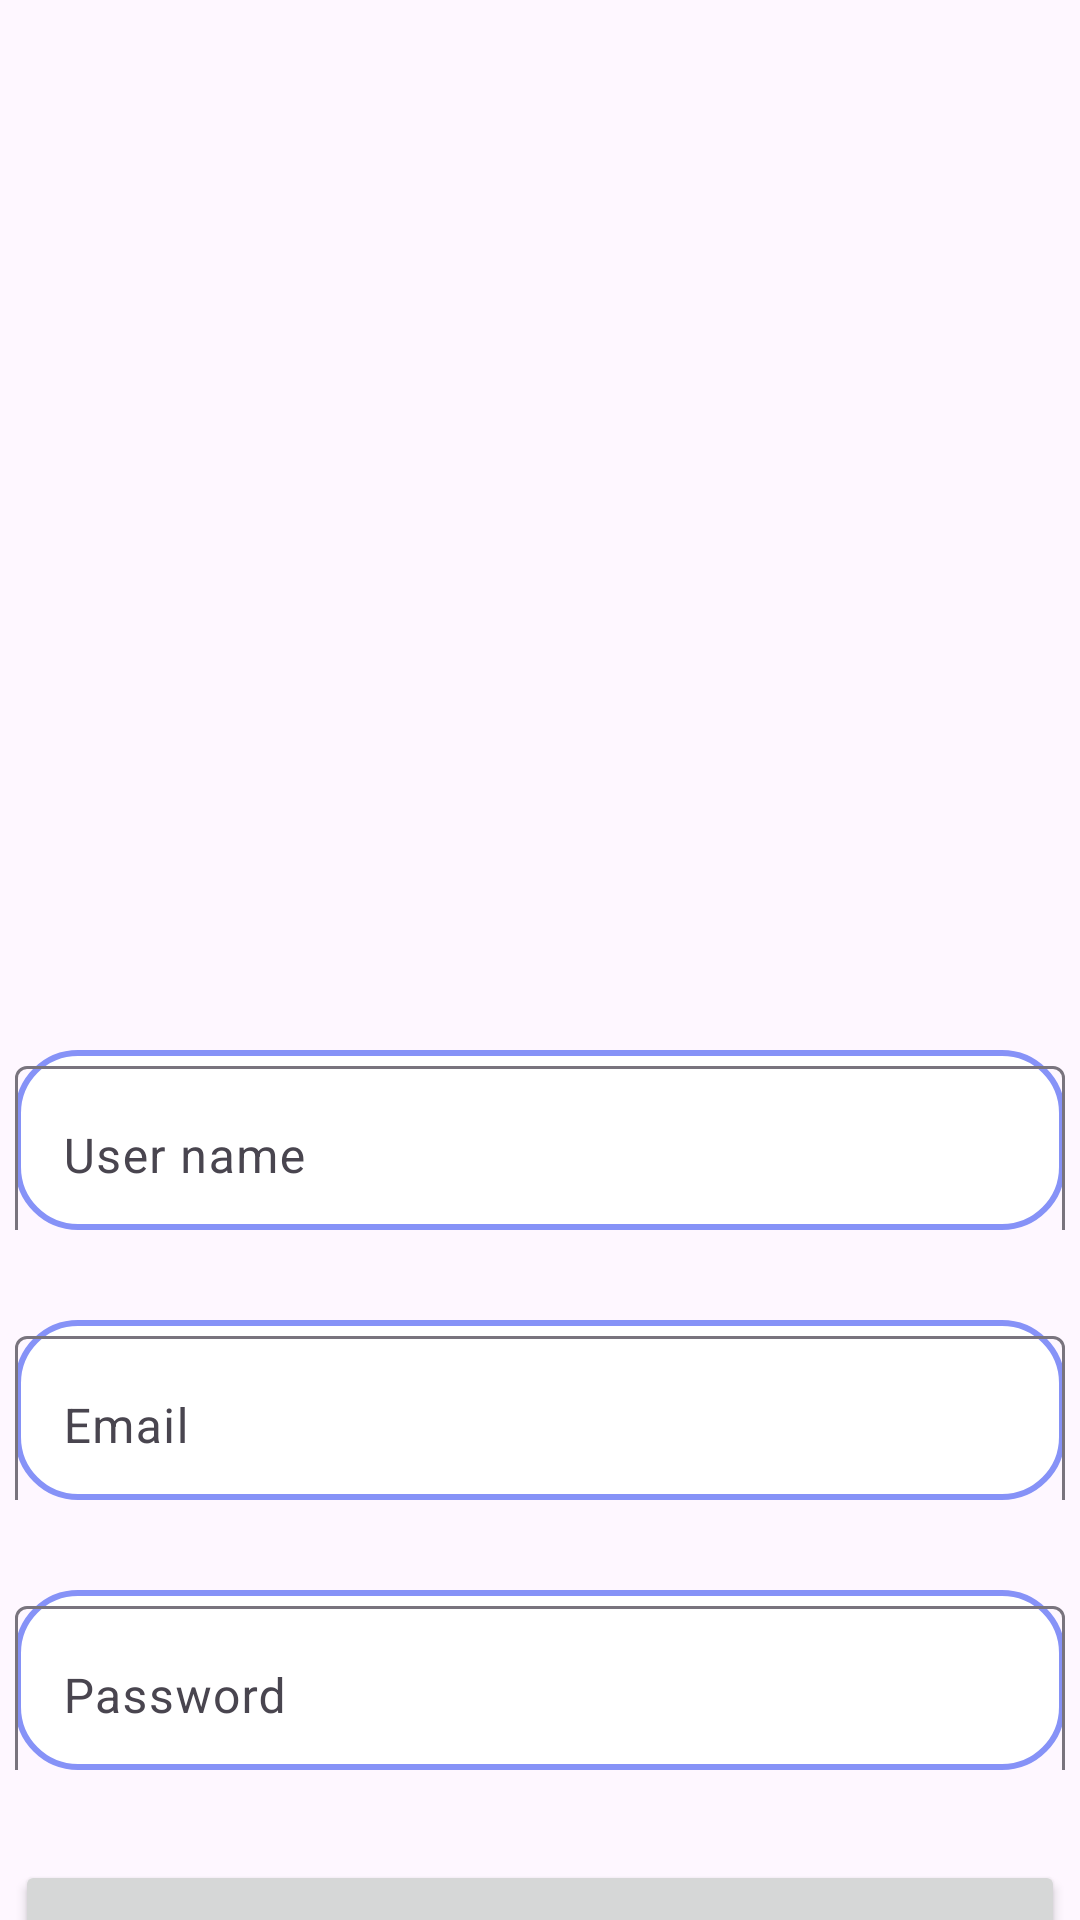

Android layout source for this screen:
<!-- AndroidManifest.xml: application theme Theme.Singup -->
<!-- res/layout/activity_main.xml -->
<?xml version="1.0" encoding="utf-8"?>
<LinearLayout xmlns:android="http://schemas.android.com/apk/res/android"
    xmlns:app="http://schemas.android.com/apk/res-auto"
    xmlns:tools="http://schemas.android.com/tools"
    android:id="@+id/main"
    android:layout_width="match_parent"
    android:layout_height="match_parent"
    tools:context=".MainActivity"
    android:orientation="vertical"
    android:background="@drawable/signupimg">

    <com.google.android.material.textfield.TextInputLayout
        android:layout_width="350dp"
        android:layout_height="60dp"
        android:layout_gravity="center"
        android:background="@drawable/shape"
        android:layout_marginTop="350dp">

        <com.google.android.material.textfield.TextInputEditText
            android:id="@+id/text1"
            android:layout_width="350dp"
            android:layout_height="60dp"
            android:layout_gravity="center"
            android:drawablePadding="8dp"
            android:textColor="@color/black"
            android:hint="User name"
            android:layout_margin="20dp"/>
    </com.google.android.material.textfield.TextInputLayout>
    <com.google.android.material.textfield.TextInputLayout
        android:layout_width="350dp"
        android:layout_height="60dp"
        android:layout_gravity="center"
        android:background="@drawable/shape"
        android:layout_marginTop="30dp">

        <com.google.android.material.textfield.TextInputEditText
            android:id="@+id/text2"
            android:layout_width="350dp"
            android:layout_height="60dp"
            android:layout_gravity="center"
            android:textColor="@color/black"
            android:drawablePadding="8dp"
            android:hint="Email"
            android:layout_margin="20dp"/>
    </com.google.android.material.textfield.TextInputLayout>
    <com.google.android.material.textfield.TextInputLayout
        android:layout_width="350dp"
        android:layout_height="60dp"
        android:layout_gravity="center"
        android:background="@drawable/shape"
        android:layout_marginTop="30dp">

        <com.google.android.material.textfield.TextInputEditText
            android:id="@+id/text3"
            android:layout_width="350dp"
            android:layout_height="60dp"
            android:layout_gravity="center"
            android:textColor="@color/black"
            android:drawablePadding="8dp"
            android:hint="Password"
            android:layout_margin="20dp"/>
    </com.google.android.material.textfield.TextInputLayout>

    <Button
        android:id="@+id/button"
        android:layout_width="350dp"
        android:layout_height="60dp"
        android:layout_gravity="center"
        android:layout_marginTop="30dp"
        android:textSize="18dp"
        android:text="Sign Up" />

    <TextView
        android:id="@+id/login"
        android:layout_width="match_parent"
        android:layout_height="wrap_content"
        android:layout_gravity="center"

        android:gravity="center"
        android:layout_marginTop="20dp"
        android:text="if alredy registered?  Login"
         />

</LinearLayout>
<!-- resources referenced by this layout -->
<resources>
  <!-- drawable shape (drawable) -->
  <?xml version="1.0" encoding="utf-8"?>
  <shape xmlns:android="http://schemas.android.com/apk/res/android"
      android:shape="rectangle">
  
  
              <corners android:radius="20dp"/>
              <stroke android:color="#8692f7"
                  android:width="2dp"/>
      <solid android:color="#FFF"/>
  
  
  </shape>
  <style name="Theme.Singup" parent="Base.Theme.Singup" />
  <style name="Base.Theme.Singup" parent="Theme.Material3.DayNight.NoActionBar">
          
          
      </style>
  <!-- not gathered from this repository: default colours our renderer supplied (Android Studio template values) -->
  <color name="black">#FF000000</color>
</resources>
